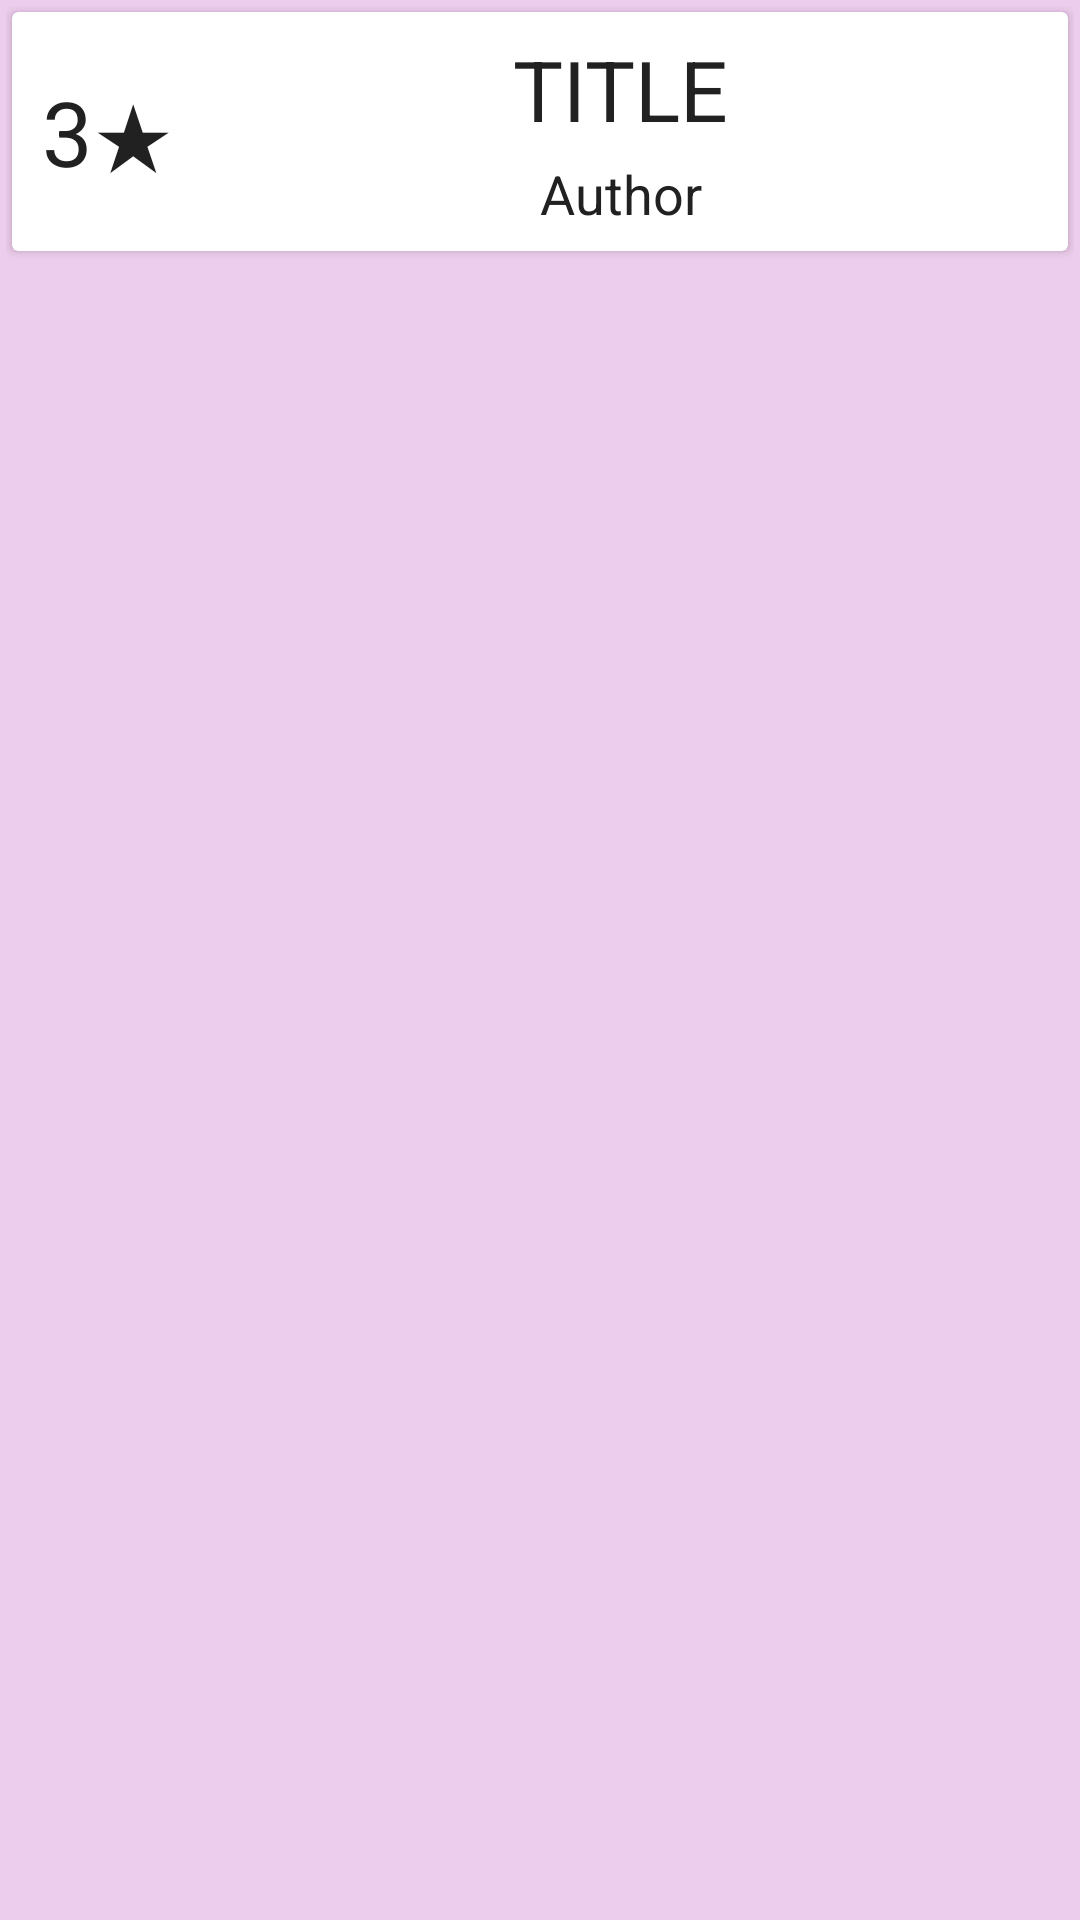

This screen was rendered from an Android layout file. Write that file and the resources it references.
<!-- AndroidManifest.xml: application theme AppTheme -->
<!-- res/layout/book_row.xml -->
<?xml version="1.0" encoding="utf-8"?>
<LinearLayout xmlns:android="http://schemas.android.com/apk/res/android"
    xmlns:app="http://schemas.android.com/apk/res-auto"
    android:layout_width="match_parent"
    android:layout_height="wrap_content"
    android:padding="2dp">

    <androidx.cardview.widget.CardView
        android:layout_width="match_parent"
        android:layout_height="wrap_content"
        android:layout_margin="2dp"
        android:id="@+id/bookContainer">

        <androidx.constraintlayout.widget.ConstraintLayout
            android:layout_width="match_parent"
            android:layout_height="wrap_content"
            android:padding="5dp">

            <TextView
                android:id="@+id/starsView"
                android:layout_width="wrap_content"
                android:layout_height="wrap_content"
                android:text="3★"
                android:textSize="30dp"
                android:padding="5dp"
                app:layout_constraintBottom_toBottomOf="parent"
                app:layout_constraintStart_toStartOf="parent"
                app:layout_constraintTop_toTopOf="parent" />

            <TextView
                android:id="@+id/titleView"
                android:layout_width="0dp"
                android:layout_height="wrap_content"
                android:text="TITLE"
                android:textSize="28dp"
                android:gravity="center"
                android:padding="2dp"
                app:layout_constraintStart_toEndOf="@+id/starsView"
                app:layout_constraintEnd_toEndOf="parent"
                app:layout_constraintTop_toTopOf="parent" />

            <TextView
                android:id="@+id/authorView"
                android:layout_width="0dp"
                android:layout_height="wrap_content"
                android:padding="2dp"
                android:text="Author"
                android:textSize="18dp"
                android:gravity="center"
                app:layout_constraintBottom_toBottomOf="parent"
                app:layout_constraintEnd_toEndOf="parent"
                app:layout_constraintStart_toEndOf="@+id/starsView"
                app:layout_constraintTop_toBottomOf="@+id/titleView" />
        </androidx.constraintlayout.widget.ConstraintLayout>
    </androidx.cardview.widget.CardView>

</LinearLayout>
<!-- resources referenced by this layout -->
<resources>
  <style name="AppTheme" parent="Theme.AppCompat.Light.DarkActionBar">
          <item name="colorPrimary">@color/colorPrimary</item>
          <item name="colorPrimaryDark">@color/colorPrimaryDark</item>
          <item name="colorAccent">@color/colorAccent</item>
  
          
          <item name="android:buttonStyle">@style/AppTheme.Button</item>
  
          
          <item name="android:windowBackground">@color/lilac</item>
          <item name="android:textColor">@color/textColorPrimary</item>
          <item name="android:textColorHint">@color/colorPrimaryDark</item>
      </style>
  <color name="colorPrimary">#3F51B5</color>
  <color name="colorPrimaryDark">#303F9F</color>
  <color name="colorAccent">#FF4081</color>
  <style name="AppTheme.Button" parent="Widget.AppCompat.Button">
          <item name="android:textSize">18sp</item>
          <item name="android:textColor">@color/colorWhite</item>
          <item name="colorAccent">@color/colorWhite</item>
          <item name="android:background">@color/colorAccent</item>
          <item name="android:padding">16dp</item>
          <item name="android:layout_margin">8dp</item>
      </style>
  <color name="lilac">#EDCDED</color>
  <color name="textColorPrimary">#212121</color>
  <color name="colorWhite">#FFFFFF</color>
</resources>
